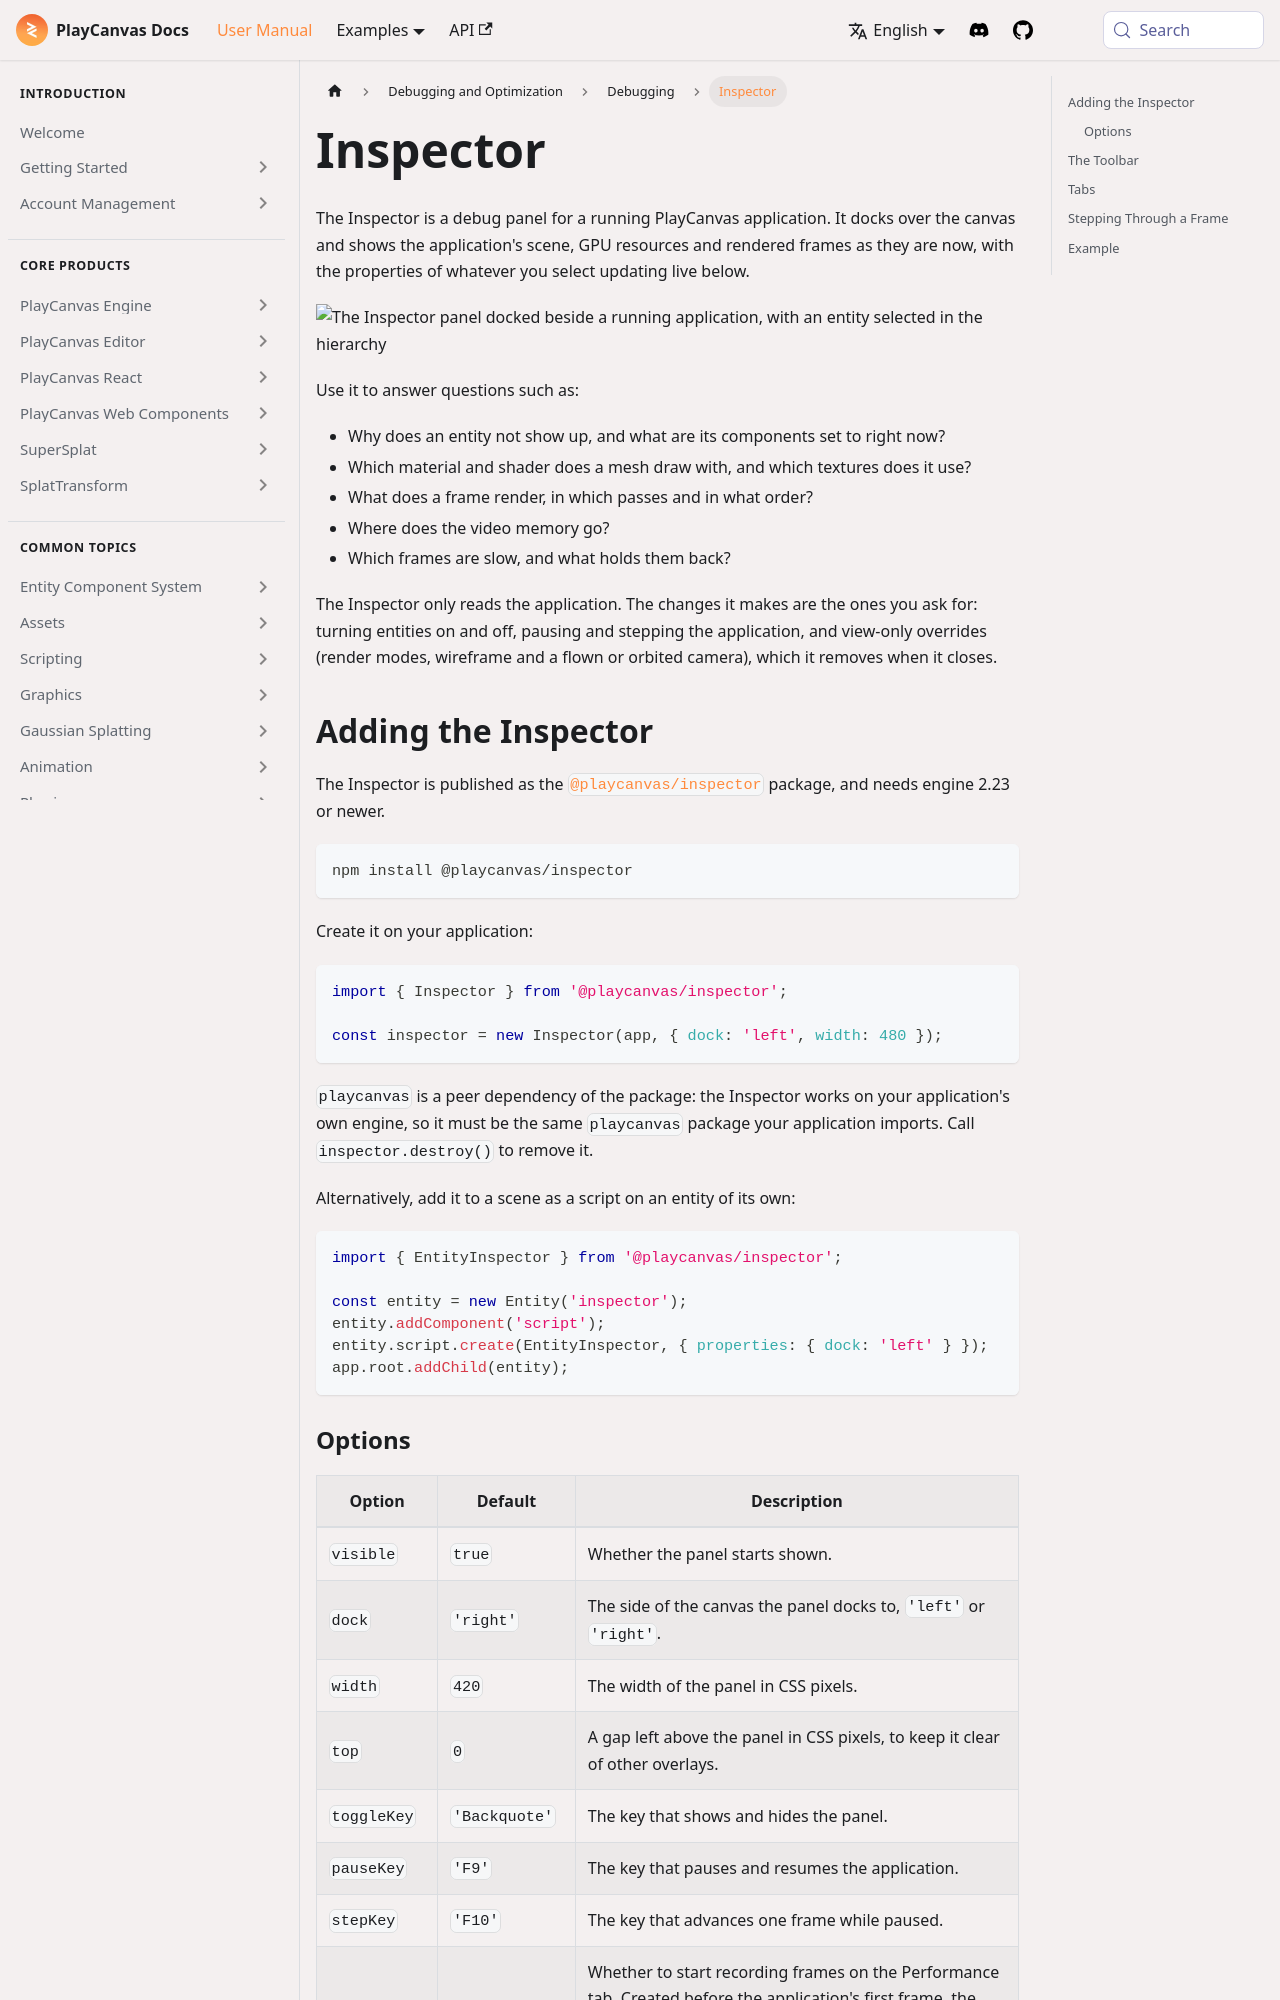

repository: playcanvas/developer-site · page: user-manual/debugging/inspector/index.html · generator: docusaurus

---
title: Inspector
description: Inspect a running PlayCanvas application in a debug panel - its entities, cameras, assets, frame graph, GPU resources, scripts and shaders - step through the draws of a frame, and record its performance.
---

The Inspector is a debug panel for a running PlayCanvas application. It docks over the canvas and shows the application's scene, GPU resources and rendered frames as they are now, with the properties of whatever you select updating live below.

<img loading="lazy" alt="The Inspector panel docked beside a running application, with an entity selected in the hierarchy" width="800" src="/img/user-manual/debugging/inspector/inspector.png" />

Use it to answer questions such as:

- Why does an entity not show up, and what are its components set to right now?
- Which material and shader does a mesh draw with, and which textures does it use?
- What does a frame render, in which passes and in what order?
- Where does the video memory go?
- Which frames are slow, and what holds them back?

The Inspector only reads the application. The changes it makes are the ones you ask for: turning entities on and off, pausing and stepping the application, and view-only overrides (render modes, wireframe and a flown or orbited camera), which it removes when it closes.

## Adding the Inspector

The Inspector is published as the [`@playcanvas/inspector`](https://www.npmjs.com/package/@playcanvas/inspector) package, and needs engine 2.23 or newer.

```bash
npm install @playcanvas/inspector
```

Create it on your application:

```javascript
import { Inspector } from '@playcanvas/inspector';

const inspector = new Inspector(app, { dock: 'left', width: 480 });
```

`playcanvas` is a peer dependency of the package: the Inspector works on your application's own engine, so it must be the same `playcanvas` package your application imports. Call `inspector.destroy()` to remove it.

Alternatively, add it to a scene as a script on an entity of its own:

```javascript
import { EntityInspector } from '@playcanvas/inspector';

const entity = new Entity('inspector');
entity.addComponent('script');
entity.script.create(EntityInspector, { properties: { dock: 'left' } });
app.root.addChild(entity);
```
